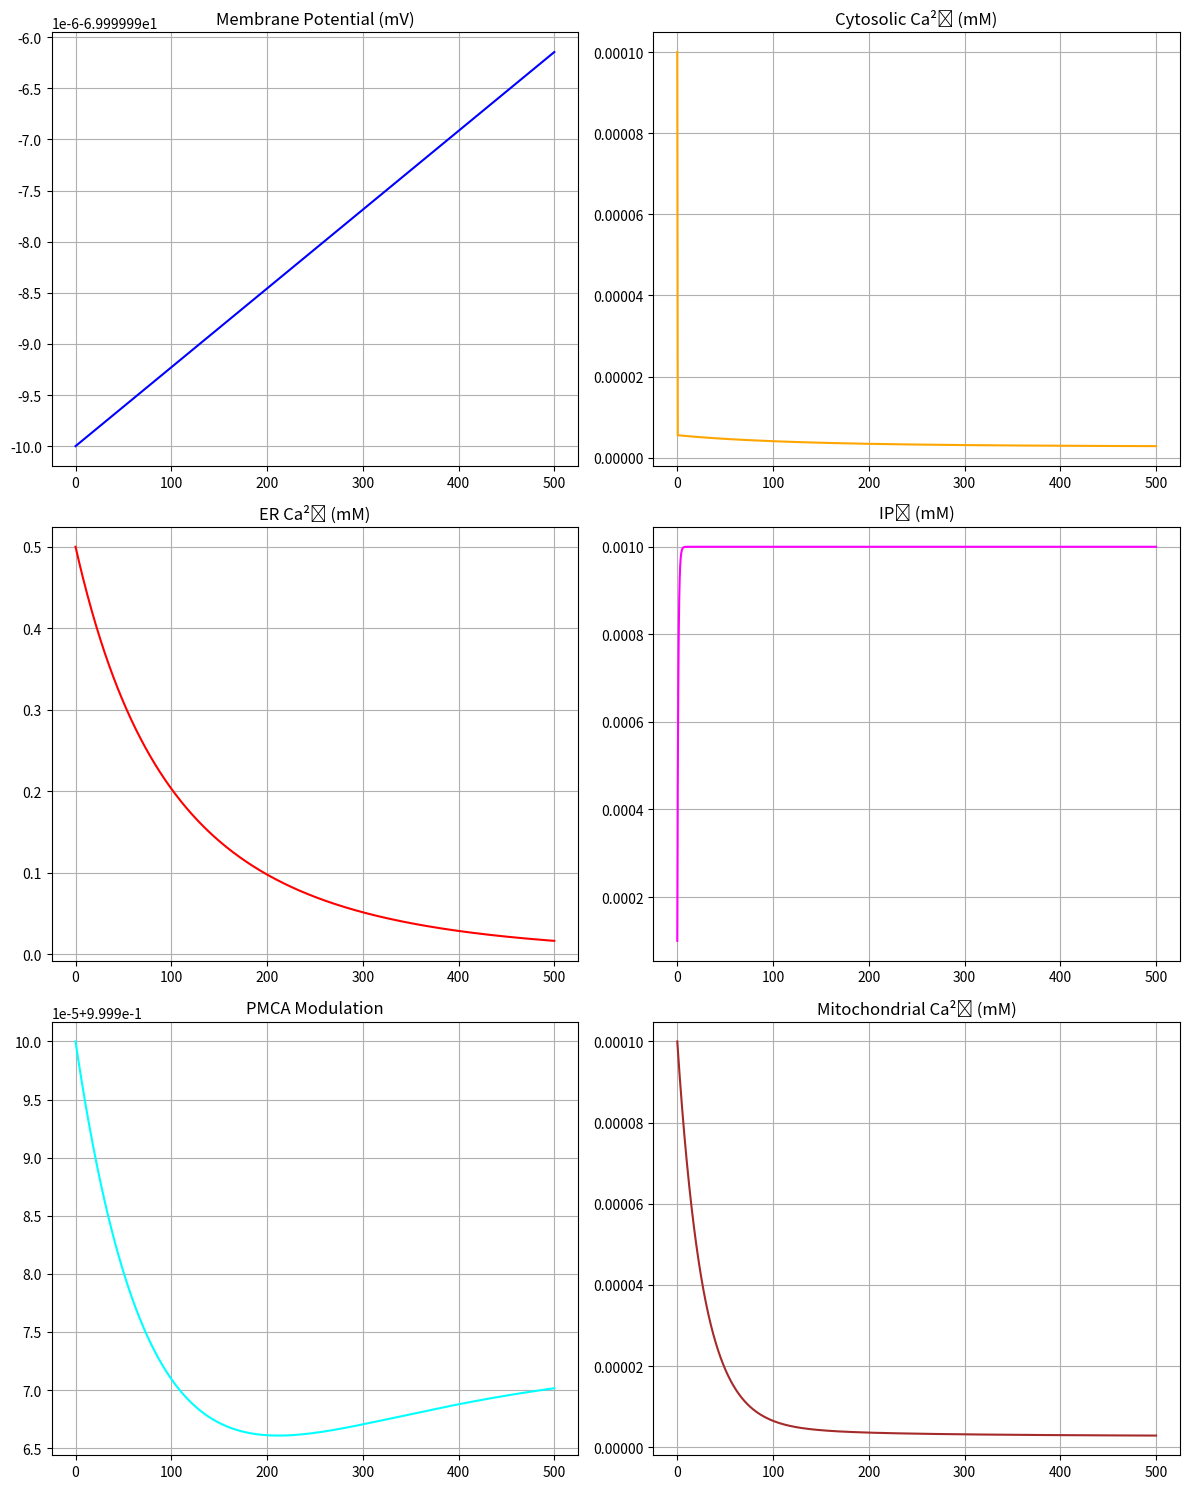
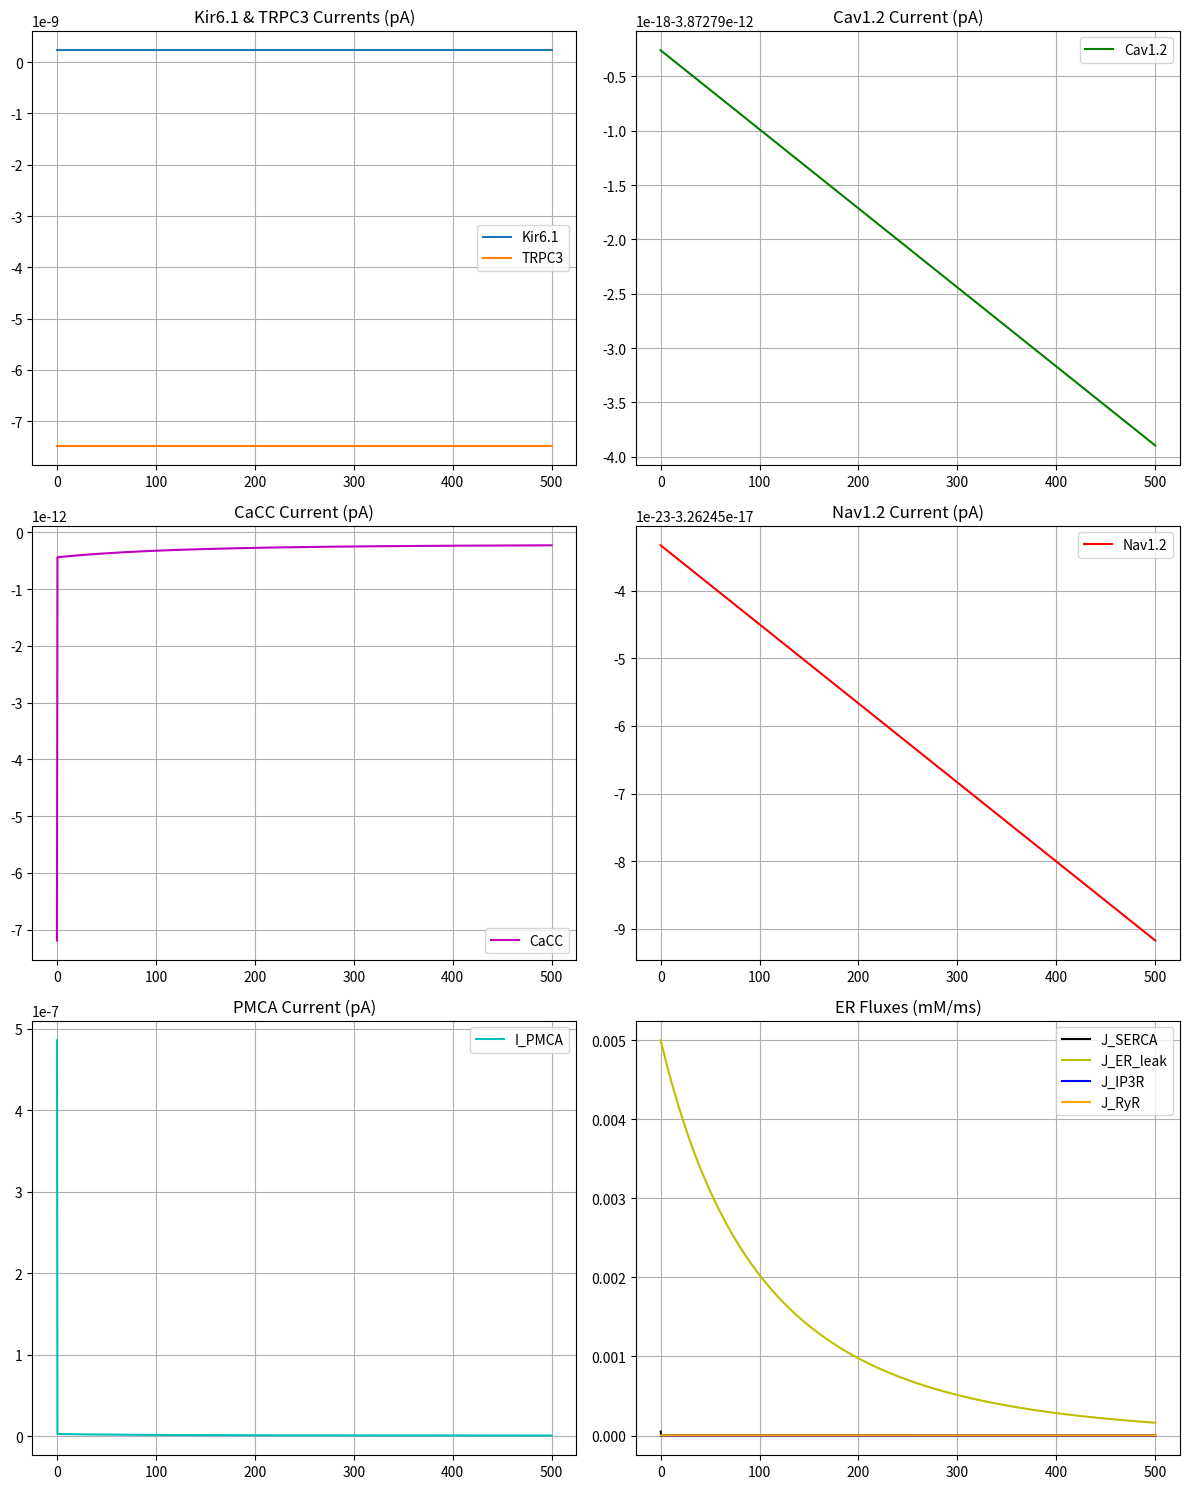

Here is the Python script that generated these plots, in order:
import numpy as np
import matplotlib.pyplot as plt
from scipy.integrate import solve_ivp

##########################################
# Physical constants and cell geometry
faraday_constant = 96485       # C/mol
gas_constant = 8314            # J/(mol*K)
temperature = 310              # K

membrane_capacitance = 0.94    # pF
cell_volume = 2e-12            # L
Vcyto = cell_volume
# Increase ER volume from 20% to 50% of cell volume
ER_volume = cell_volume * 0.5

##########################################
# Ion valences and concentrations (in mM)
valence_K = 1
valence_Ca = 2
valence_Na = 1
valence_Cl = -1

K_out = 6.26
K_in  = 140
Ca_out = 2.0
Ca_in = 0.0001
Na_out = 140
Na_in = 15.38
Cl_out = 110
Cl_in = 9.65

##########################################
# De Young-Keizer IP3R1 Parameters (for detailed IP3 flux)
a1 = 400.0; a2 = 0.2; a3 = 400.0; a4 = 0.2; a5 = 20.0
d1 = 0.13; d2 = 1.049; d3 = 0.9434; d4 = 0.1445; d5 = 82.34e-3
v1 = 90.0
b1 = a1 * d1; b2 = a2 * d2; b3 = a3 * d3; b4 = a4 * d4; b5 = a5 * d5

##########################################
# PMCA parameters
vu = 1540000.0; vm = 2200000.0
aku = 0.303; akmp = 0.14; aru = 1.8; arm = 2.1
p1 = 0.1; p2 = 0.01

##########################################
# Buffer parameters
# Increase cytosolic buffer capacity from 225 µM to 500 µM (i.e. 0.5 mM)
Bscyt = 500e-3   # mM
aKscyt = 0.1
# Convert ER buffer from µM to mM (if needed)
Bser = 2000e-3   # mM
aKser = 1.0
Bm = 111e-3      # mM
aKm = 0.123

##########################################
# Other intracellular Ca2+ handling parameters
calcium_extrusion_rate = 100.0
resting_calcium = 0.001
# Adjust SERCA and leak so that ER Ca remains near 0.5 mM:
k_serca = 0.005       # Reduced maximal SERCA rate
Km_serca = 0.001      # SERCA active at ~1 µM Ca
leak_rate_er = 0.01   # Increased leak

##########################################
# IP3 kinetics parameters (adjusted for a lower resting IP₃)
prodip3 = 0.001
V2ip3 = 0.0125
ak2ip3 = 6.0
V3ip3 = 0.09
ak3ip3 = 0.1; ak4ip3 = 1.0

##########################################
# Mitochondrial parameters
Vmito = Vcyto * 0.08
Pmito = 2.776e-20
psi_mV = 160.0
psi_volts = psi_mV / 1000.0
alphm = 0.2; alphi = 1.0
Vnc = 1.836
aNa = 5000.0; akna = 8000.0; akca = 8.0

##########################################
# Time simulation parameters
simulation_duration = 500   # ms
time_points = 1000

##########################################
# Initial conditions for the state vector (15 states)
# y = [V, Ca_i, ATP, dpmca, Ca_ER, x000, x100, x010, x001, x110, x101, x011, x111, IP3, Ca_m]
initial_voltage = -70         # mV
initial_calcium = Ca_in        # mM
initial_atp = 4.4
initial_dpmca = 1.0
Ca_ER_initial = 0.5
IP3_initial = 0.0001           # mM
Ca_m_initial = 0.0001         # mM

# IP3R1 states (normalized)
x000_initial = 0.27
x100_initial = 0.039
x010_initial = 0.29
x001_initial = 0.17
x110_initial = 0.042
x101_initial = 0.0033
x011_initial = 0.18
x111_initial = 0.0035
total = x000_initial + x100_initial + x010_initial + x001_initial + \
        x110_initial + x101_initial + x011_initial + x111_initial
x000_initial /= total; x100_initial /= total; x010_initial /= total; x001_initial /= total
x110_initial /= total; x101_initial /= total; x011_initial /= total; x111_initial /= total

##########################################
# RNA Expression Data and Scaling Factors
rna_data = {
    'Kir6.1': 15.0,
    'TRPC3': 266.99,
    'IP3R1': 209.82,
    'CaL': 99.48,
    'CaCC': 329.91,
    'Nav': 3.02
}
reference = {
    'Kir6.1': 10.0,
    'TRPC3': 100.0,
    'IP3R': 200.0,
    'CaL': 50.0,
    'CaCC': 100.0,
    'Nav': 3.0
}
translation_efficiency = {
    'Kir6.1': 0.7,
    'TRPC3': 0.5,
    'IP3R': 0.8,
    'CaL': 0.7,
    'CaCC': 0.6,
    'Nav': 0.8
}

scaling_Kir = (rna_data['Kir6.1'] / reference['Kir6.1']) * translation_efficiency['Kir6.1']
scaling_TRPC3 = (rna_data['TRPC3'] / reference['TRPC3']) * translation_efficiency['TRPC3']
scaling_IP3R1 = (rna_data['IP3R1'] / reference['IP3R']) * translation_efficiency['IP3R']
scaling_CaL = (rna_data['CaL'] / reference['CaL']) * translation_efficiency['CaL']
scaling_CaCC = (rna_data['CaCC'] / reference['CaCC']) * translation_efficiency['CaCC']
scaling_Nav = (rna_data['Nav'] / reference['Nav']) * translation_efficiency['Nav']

##########################################
# Functions for reversal potentials, buffering, and channel/flux kinetics
def calculate_reversal_potentials(K_out, K_in, Ca_out, Ca_i, Na_out, Na_in, Cl_out, Cl_in):
    E_K = (gas_constant * temperature / (valence_K * faraday_constant)) * np.log(K_out / K_in)
    E_Ca = (gas_constant * temperature / (valence_Ca * faraday_constant)) * np.log(Ca_out / Ca_i)
    E_Na = (gas_constant * temperature / (valence_Na * faraday_constant)) * np.log(Na_out / Na_in)
    E_Cl = (gas_constant * temperature / (valence_Cl * faraday_constant)) * np.log(Cl_out / Cl_in)
    return E_K, E_Ca, E_Na, E_Cl

def calculate_buffering_factors(Ca_i, Ca_ER):
    Ca_i = max(Ca_i, 1e-12)
    Ca_ER = max(Ca_ER, 1e-12)
    beta_cyt = 1.0 / (1.0 + (Bscyt * aKscyt) / ((aKscyt + Ca_i)**2) + (Bm * aKm) / ((aKm + Ca_i)**2))
    beta_er  = 1.0 / (1.0 + (Bser * aKser) / ((aKser + Ca_ER)**2) + (Bm * aKm) / ((aKm + Ca_ER)**2))
    return beta_cyt, beta_er

def calculate_ip3r_states(Ca_i, IP3, x000, x100, x010, x001, x110, x101, x011, x111):
    Ca_i = max(Ca_i, 1e-12)
    IP3 = max(IP3, 1e-12)
    f1 = b5 * x010 - a5 * Ca_i * x000
    f2 = b1 * x100 - a1 * IP3 * x000
    f3 = b4 * x001 - a4 * Ca_i * x000
    f4 = b5 * x110 - a5 * Ca_i * x100
    f5 = b2 * x101 - a2 * Ca_i * x100
    f6 = b1 * x110 - a1 * IP3 * x010
    f7 = b4 * x011 - a4 * Ca_i * x010
    f8 = b5 * x011 - a5 * Ca_i * x001
    f9 = b3 * x101 - a3 * IP3 * x001
    f10 = b2 * x111 - a2 * Ca_i * x110
    f11 = b5 * x111 - a5 * Ca_i * x101
    f12 = b3 * x111 - a3 * IP3 * x011
    dx000 = f1 + f2 + f3
    dx100 = f4 + f5 - f2
    dx010 = -f1 + f6 + f7
    dx001 = f8 - f3 + f9
    dx110 = -f4 - f6 + f10
    dx101 = f11 - f9 - f5
    dx011 = -f8 - f7 + f12
    dx111 = -f11 - f12 - f10
    return dx000, dx100, dx010, dx001, dx110, dx101, dx011, dx111

def calculate_ip3r_flux(x110, Ca_ER, Ca_i):
    Ca_i = max(Ca_i, 1e-12)
    Ca_ER = max(Ca_ER, 1e-12)
    return v1 * (x110 ** 3) * (Ca_ER - Ca_i)

def calculate_pmca_flux(Ca_i, dpmca):
    Ca_i = max(Ca_i, 1e-12)
    u4 = (vu * (Ca_i ** aru)) / (Ca_i ** aru + aku ** aru)
    u5 = (vm * (Ca_i ** arm)) / (Ca_i ** arm + akmp ** arm)
    cJpmca = (dpmca * u4 + (1 - dpmca) * u5) / (6.6253e5)
    return cJpmca, u4, u5

def calculate_mito_fluxes(Ca_i, Ca_m):
    Ca_i = max(Ca_i, 1e-12)
    Ca_m = max(Ca_m, 1e-12)
    bb = (valence_Ca * psi_volts * faraday_constant) / (gas_constant * temperature)
    exp_neg_bb = np.exp(-bb)
    if np.isinf(exp_neg_bb) or np.isnan(exp_neg_bb):
        exp_neg_bb = 0.0
    J_uni = (Pmito / Vmito) * bb * ((alphm * Ca_i * np.exp(-bb) - alphi * Ca_m) / (np.exp(-bb) - 1))
    som = (aNa ** 3) * Ca_m / (akna ** 3 * akca)
    soe = (aNa ** 3) * Ca_i / (akna ** 3 * akca)
    B = np.exp(0.5 * psi_volts * valence_Ca * faraday_constant / (gas_constant * temperature))
    denominator = (1 + (aNa ** 3 / akna ** 3) + Ca_m / akca + som + (aNa ** 3 / akna ** 3) + Ca_i / akca + soe)
    J_nc = Vnc * (B * som - (1 / B) * soe) / denominator
    return J_uni, J_nc

def ip3_ode(Ca_i, IP3):
    Ca_i = max(Ca_i, 1e-12)
    IP3 = max(IP3, 1e-12)
    prod = prodip3  
    deg1 = V2ip3 * IP3 / (ak2ip3 + IP3)
    deg2 = V3ip3 * IP3 / (ak4ip3 + IP3)
    dIP3dt = prod - deg1 - deg2
    # Clamp IP3 between 1e-5 and 0.001 mM:
    if IP3 + dIP3dt < 1e-5:
        dIP3dt = 1e-5 - IP3
    elif IP3 + dIP3dt > 0.001:
        dIP3dt = 0.001 - IP3
    return dIP3dt

##########################################
# Channel current functions
def calculate_Kir6_1_current(V, ATP, params):
    E_K = params['reversal_potential_K']
    g_Kir = params['conductance_Kir6.1']
    ATP_half = params.get('ATP_half', 4.0)
    n_ATP = params.get('n_ATP', 2)
    f_ATP = 1.0 / (1.0 + (ATP / ATP_half)**n_ATP)
    return g_Kir * f_ATP * (V - E_K)

def calculate_TRPC3_current(V, params):
    reversal_potential_TRPC3 = 0.0
    base_conductance_TRPC3 = params.get('base_conductance_TRPC3', 0.001)
    scaling_factor = params.get('scaling_TRPC3', 1.0)
    return base_conductance_TRPC3 * scaling_factor * (V - reversal_potential_TRPC3)

def calculate_CaCC_current(V, Ca_i, params):
    E_Cl = params['reversal_potential_Cl']
    base_conductance_CaCC = params.get('base_conductance_CaCC', 0.001)
    scaling_factor = params.get('scaling_CaCC', 1.0)
    g_CaCC = base_conductance_CaCC * scaling_factor
    activation = Ca_i / (Ca_i + 0.001)
    return g_CaCC * activation * (V - E_Cl)

def calculate_Nav1_2_current(V, params):
    E_Na = params['reversal_potential_Na']
    g_Nav = params['conductance_Nav1.2']
    V_half_m = params.get('V_half_m_Nav', -35)
    k_m = params.get('k_m_Nav', 6)
    V_half_h = params.get('V_half_h_Nav', -60)
    k_h = params.get('k_h_Nav', 6)
    m_inf = 1.0 / (1.0 + np.exp(-(V - V_half_m) / k_m))
    h_inf = 1.0 / (1.0 + np.exp((V - V_half_h) / k_h))
    return g_Nav * (m_inf**3) * h_inf * (V - E_Na)

def calculate_currents(V, Ca_i, ATP, dpmca, Ca_ER, x110, IP3, params):
    Ca_i = max(Ca_i, 1e-12)
    Ca_ER = max(Ca_ER, 1e-12)
    
    I_Kir6_1 = calculate_Kir6_1_current(V, ATP, params)
    I_TRPC3 = calculate_TRPC3_current(V, params)
    
    # L-type Ca2+ (Cav1.2) gating
    d_inf = 1 / (1 + np.exp(-(V - params['activation_midpoint_CaL']) / params['activation_slope_CaL']))
    f_inf = 1 / (1 + np.exp((V - params['inactivation_midpoint_CaL']) / params['inactivation_slope_CaL'])) \
            + params['amplitude_factor_CaL'] / (1 + np.exp((params['voltage_shift_CaL'] - V) / params['slope_factor_CaL']))
    I_CaL = params['conductance_CaL'] * d_inf * f_inf * (V - params['reversal_potential_Ca'])
    
    I_CaCC = calculate_CaCC_current(V, Ca_i, params)
    I_Nav1_2 = calculate_Nav1_2_current(V, params)
    
    cJpmca, _, _ = calculate_pmca_flux(Ca_i, dpmca)
    I_PMCA = cJpmca * valence_Ca * faraday_constant * Vcyto * 1e6
    J_SERCA = params['k_serca'] * (Ca_i ** 2) / (Ca_i ** 2 + params['Km_serca'] ** 2)
    J_ER_leak = params['leak_rate_er'] * (Ca_ER - Ca_i)
    J_IP3R = calculate_ip3r_flux(x110, Ca_ER, Ca_i) * params['conductance_IP3R1']
    J_RyR = params['conductance_RyR'] * (Ca_i / (Ca_i + 0.3)) * (Ca_ER - Ca_i)
    
    return (I_Kir6_1, I_TRPC3, I_CaL, I_CaCC, I_Nav1_2,
            d_inf, f_inf, I_PMCA, J_SERCA, J_ER_leak, J_IP3R, J_RyR)

##########################################
# Full ODE model (15 states)
def model(t, y, params):
    # y = [V, Ca_i, ATP, dpmca, Ca_ER, x000, x100, x010, x001, x110, x101, x011, x111, IP3, Ca_m]
    (V, Ca_i, ATP, dpmca, Ca_ER,
     x000, x100, x010, x001, x110, x101, x011, x111,
     IP3, Ca_m) = y
    Ca_i = max(Ca_i, 1e-12)
    Ca_ER = max(Ca_ER, 1e-12)
    
    beta_cyt, beta_er = calculate_buffering_factors(Ca_i, Ca_ER)
    dx000, dx100, dx010, dx001, dx110, dx101, dx011, dx111 = \
         calculate_ip3r_states(Ca_i, IP3, x000, x100, x010, x001, x110, x101, x011, x111)
    
    (I_Kir6_1, I_TRPC3, I_CaL, I_CaCC, I_Nav1_2,
     d_inf, f_inf, I_PMCA, J_SERCA, J_ER_leak, J_IP3R, J_RyR) = \
         calculate_currents(V, Ca_i, ATP, dpmca, Ca_ER, x110, IP3, params)
    
    # Membrane potential dynamics (pA/pF gives mV/ms):
    dV_dt = -(I_Kir6_1 + I_TRPC3 + I_CaL + I_CaCC + I_Nav1_2) / membrane_capacitance
    
    # Calcium dynamics (mM/ms):
    # Influx via L-type channels (plus 10% of TRPC3) and efflux via PMCA.
    f_TRPC = 0.1
    Ca_influx = (-I_CaL - f_TRPC * I_TRPC3) / (2 * faraday_constant * cell_volume)
    Ca_efflux = -I_PMCA / (2 * faraday_constant * cell_volume)
    dCa_dt = beta_cyt * (Ca_influx + Ca_efflux + J_ER_leak + J_IP3R + J_RyR - J_SERCA)
    
    dCa_ER_dt = beta_er * (Vcyto / ER_volume) * (J_SERCA - J_ER_leak - J_IP3R - J_RyR)
    
    # PMCA modulation dynamics:
    w1 = p1 * Ca_i
    w2 = p2
    taom = 1 / (w1 + w2)
    dpmcainf = w2 / (w1 + w2)
    ddpmca_dt = (dpmcainf - dpmca) / taom
    
    dIP3_dt = ip3_ode(Ca_i, IP3)
    
    # Mitochondrial Ca²⁺ dynamics:
    J_uni, J_nc = calculate_mito_fluxes(Ca_i, Ca_m)
    dCa_m_dt = J_uni - J_nc
    
    return [dV_dt, dCa_dt, 0, ddpmca_dt, dCa_ER_dt,
            dx000, dx100, dx010, dx001, dx110, dx101, dx011, dx111,
            dIP3_dt, dCa_m_dt]

##########################################
# Run simulation
def run_simulation(params):
    t_span = (0, params['simulation_duration'])
    t_eval = np.linspace(0, params['simulation_duration'], params['time_points'])
    y0 = [params['initial_voltage'],
          params['initial_calcium'],
          params['initial_atp'],
          params['initial_dpmca'],
          params['Ca_ER_initial'],
          x000_initial, x100_initial, x010_initial, x001_initial, x110_initial,
          x101_initial, x011_initial, x111_initial,
          IP3_initial,
          Ca_m_initial]
    # Use LSODA for faster and adaptive integration.
    sol = solve_ivp(model, t_span, y0, t_eval=t_eval, method='LSODA', args=(params,), dense_output=True)
    return sol

##########################################
# Plotting and CSV export functions
def plot_and_export(sol, params):
    t = sol.t
    V = sol.y[0]
    Ca_i = sol.y[1]
    Ca_ER = sol.y[4]
    IP3 = sol.y[13]
    dpmca = sol.y[3]
    Ca_m = sol.y[14]
    
    # Figure 1: Cellular States
    fig1, axs1 = plt.subplots(3, 2, figsize=(12, 15))
    axs1[0, 0].plot(t, V, 'b')
    axs1[0, 0].set_title('Membrane Potential (mV)')
    axs1[0, 1].plot(t, Ca_i, 'orange')
    axs1[0, 1].set_title('Cytosolic Ca²⁺ (mM)')
    axs1[1, 0].plot(t, Ca_ER, 'red')
    axs1[1, 0].set_title('ER Ca²⁺ (mM)')
    axs1[1, 1].plot(t, IP3, 'magenta')
    axs1[1, 1].set_title('IP₃ (mM)')
    axs1[2, 0].plot(t, dpmca, 'cyan')
    axs1[2, 0].set_title('PMCA Modulation')
    axs1[2, 1].plot(t, Ca_m, 'brown')
    axs1[2, 1].set_title('Mitochondrial Ca²⁺ (mM)')
    for ax in axs1.flat:
        ax.grid(True)
    fig1.tight_layout()
    plt.show()
    
    # Figure 2: Currents and ER Fluxes
    n_points = len(t)
    I_Kir6_1_arr = np.zeros(n_points)
    I_TRPC3_arr = np.zeros(n_points)
    I_CaL_arr = np.zeros(n_points)
    I_CaCC_arr = np.zeros(n_points)
    I_Nav1_2_arr = np.zeros(n_points)
    I_PMCA_arr = np.zeros(n_points)
    J_SERCA_arr = np.zeros(n_points)
    J_ER_leak_arr = np.zeros(n_points)
    J_IP3R_arr = np.zeros(n_points)
    J_RyR_arr = np.zeros(n_points)
    d_inf_arr = np.zeros(n_points)
    f_inf_arr = np.zeros(n_points)
    
    for i in range(n_points):
        current_V = V[i]
        current_Ca_i = max(Ca_i[i], 1e-12)
        current_Ca_ER = max(Ca_ER[i], 1e-12)
        current_IP3 = IP3[i]
        current_dpmca = dpmca[i]
        current_x110 = sol.y[9][i]
        (I_Kir6_1_arr[i], I_TRPC3_arr[i], I_CaL_arr[i], I_CaCC_arr[i],
         I_Nav1_2_arr[i], d_inf_arr[i], f_inf_arr[i], I_PMCA_arr[i],
         J_SERCA_arr[i], J_ER_leak_arr[i], J_IP3R_arr[i], J_RyR_arr[i]) = \
             calculate_currents(current_V, current_Ca_i, params['initial_atp'],
                                current_dpmca, current_Ca_ER, current_x110, current_IP3, params)
    
    fig2, axs2 = plt.subplots(3, 2, figsize=(12, 15))
    axs2[0, 0].plot(t, I_Kir6_1_arr, label='Kir6.1')
    axs2[0, 0].plot(t, I_TRPC3_arr, label='TRPC3')
    axs2[0, 0].set_title('Kir6.1 & TRPC3 Currents (pA)')
    axs2[0, 0].legend(); axs2[0, 0].grid(True)
    axs2[0, 1].plot(t, I_CaL_arr, 'g', label='Cav1.2')
    axs2[0, 1].set_title('Cav1.2 Current (pA)')
    axs2[0, 1].legend(); axs2[0, 1].grid(True)
    axs2[1, 0].plot(t, I_CaCC_arr, 'm', label='CaCC')
    axs2[1, 0].set_title('CaCC Current (pA)')
    axs2[1, 0].legend(); axs2[1, 0].grid(True)
    axs2[1, 1].plot(t, I_Nav1_2_arr, 'r', label='Nav1.2')
    axs2[1, 1].set_title('Nav1.2 Current (pA)')
    axs2[1, 1].legend(); axs2[1, 1].grid(True)
    axs2[2, 0].plot(t, I_PMCA_arr, 'c', label='I_PMCA')
    axs2[2, 0].set_title('PMCA Current (pA)')
    axs2[2, 0].legend(); axs2[2, 0].grid(True)
    axs2[2, 1].plot(t, J_SERCA_arr, 'k', label='J_SERCA')
    axs2[2, 1].plot(t, J_ER_leak_arr, 'y', label='J_ER_leak')
    axs2[2, 1].plot(t, J_IP3R_arr, 'b', label='J_IP3R')
    axs2[2, 1].plot(t, J_RyR_arr, 'orange', label='J_RyR')
    axs2[2, 1].set_title('ER Fluxes (mM/ms)')
    axs2[2, 1].legend(); axs2[2, 1].grid(True)
    fig2.tight_layout()
    plt.show()
    
    # Export states every 10 ms
    t_csv = np.arange(0, params['simulation_duration'] + 1e-9, 10)
    states_interp = sol.sol(t_csv)
    # Columns: time, V, Ca_i, Ca_ER, IP3, dpmca, Ca_m
    states_data = np.column_stack((t_csv, states_interp[0, :], states_interp[1, :],
                                     states_interp[4, :], states_interp[13, :],
                                     states_interp[3, :], states_interp[14, :]))
    header_states = "time,V,Ca_i,Ca_ER,IP3,dpmca,Ca_m"
    np.savetxt("states_output.csv", states_data, delimiter=",", header=header_states, comments="")
    
    # Compute currents every 10 ms:
    n_csv = len(t_csv)
    I_Kir6_1_csv = np.zeros(n_csv)
    I_TRPC3_csv = np.zeros(n_csv)
    I_CaL_csv = np.zeros(n_csv)
    I_CaCC_csv = np.zeros(n_csv)
    I_Nav1_2_csv = np.zeros(n_csv)
    I_PMCA_csv = np.zeros(n_csv)
    J_SERCA_csv = np.zeros(n_csv)
    J_ER_leak_csv = np.zeros(n_csv)
    J_IP3R_csv = np.zeros(n_csv)
    J_RyR_csv = np.zeros(n_csv)
    d_inf_csv = np.zeros(n_csv)
    f_inf_csv = np.zeros(n_csv)
    
    states_for_currents = sol.sol(t_csv)
    for i in range(n_csv):
        V_i = states_for_currents[0, i]
        Ca_i_i = max(states_for_currents[1, i], 1e-12)
        Ca_ER_i = max(states_for_currents[4, i], 1e-12)
        IP3_i = states_for_currents[13, i]
        dpmca_i = states_for_currents[3, i]
        x110_i = states_for_currents[9, i]
        (I_Kir6_1_csv[i], I_TRPC3_csv[i], I_CaL_csv[i], I_CaCC_csv[i],
         I_Nav1_2_csv[i], d_inf_csv[i], f_inf_csv[i], I_PMCA_csv[i],
         J_SERCA_csv[i], J_ER_leak_csv[i], J_IP3R_csv[i], J_RyR_csv[i]) = \
             calculate_currents(V_i, Ca_i_i, params['initial_atp'],
                                dpmca_i, Ca_ER_i, x110_i, IP3_i, params)
    
    currents_data = np.column_stack((t_csv, I_Kir6_1_csv, I_TRPC3_csv, I_CaL_csv,
                                       I_CaCC_csv, I_Nav1_2_csv, I_PMCA_csv,
                                       J_SERCA_csv, J_ER_leak_csv, J_IP3R_csv,
                                       J_RyR_csv, d_inf_csv, f_inf_csv))
    header_currents = ("time,I_Kir6_1,I_TRPC3,I_CaL,I_CaCC,I_Nav1_2,"
                         "I_PMCA,J_SERCA,J_ER_leak,J_IP3R,J_RyR,d_inf,f_inf")
    np.savetxt("currents_output.csv", currents_data, delimiter=",", header=header_currents, comments="")

##########################################
# Parameter dictionary setup with updated conductances from CSV
params = {
    'K_out': K_out, 'K_in': K_in, 'Ca_out': Ca_out, 'Ca_in': Ca_in,
    'Na_out': Na_out, 'Na_in': Na_in, 'Cl_out': Cl_out, 'Cl_in': Cl_in,
    
    # Scale channel conductances with RNA data and updated unitary conductances:
    'conductance_Kir6.1': 37.5e-12 * scaling_Kir,  # Using 37.5 pS from CSV (35-40 pS range)
    'base_conductance_TRPC3': 80e-12,  # Using 80 pS from CSV
    'scaling_TRPC3': scaling_TRPC3,
    'conductance_CaL': 25e-12 * scaling_CaL,  # Using 25 pS from CSV
    'base_conductance_CaCC': 8e-12,  # Using 8 pS from CSV
    'scaling_CaCC': scaling_CaCC,
    'conductance_IP3R1': 80e-12 * scaling_IP3R1,  # Using 80 pS from CSV (70-90 pS range)
    'conductance_RyR': 0.01,  # Keeping original as not in CSV
    'conductance_Nav1.2': 15e-12 * scaling_Nav,  # Using 15 pS from CSV
    
    'k_serca': k_serca, 'Km_serca': Km_serca,
    'leak_rate_er': leak_rate_er, 'k_ncx': 0.0,
    'calcium_extrusion_rate': calcium_extrusion_rate,
    'resting_calcium': resting_calcium,
    
    'prodip3': prodip3, 'V2ip3': V2ip3, 'ak2ip3': ak2ip3,
    'V3ip3': V3ip3, 'ak3ip3': ak3ip3, 'ak4ip3': ak4ip3,
    
    'vu': vu, 'vm': vm, 'aku': aku, 'akmp': akmp, 'aru': aru, 'arm': arm,
    'initial_dpmca': initial_dpmca,
    
    # Voltage‐dependent parameters for L‐type Ca2+ channels:
    'activation_midpoint_CaL': -40,
    'activation_slope_CaL': 4,
    'inactivation_midpoint_CaL': -45,
    'inactivation_slope_CaL': 5,
    'voltage_shift_CaL': 50,
    'slope_factor_CaL': 20,
    'amplitude_factor_CaL': 0.6,
    
    # Additional parameters for Nav1.2 gating:
    'V_half_m_Nav': -35, 'k_m_Nav': 6,
    'V_half_h_Nav': -60, 'k_h_Nav': 6,
    
    # For Kir6.1 ATP sensitivity:
    'ATP_half': 4.0, 'n_ATP': 2,
    
    'simulation_duration': simulation_duration,
    'time_points': time_points,
    'initial_voltage': initial_voltage,
    'initial_calcium': initial_calcium,
    'initial_atp': initial_atp,
    'Ca_ER_initial': Ca_ER_initial
}

# Calculate reversal potentials and update parameters
E_K, E_Ca, E_Na, E_Cl = calculate_reversal_potentials(params['K_out'], params['K_in'],
                                                       params['Ca_out'], params['Ca_in'],
                                                       params['Na_out'], params['Na_in'],
                                                       params['Cl_out'], params['Cl_in'])
params.update({
    'reversal_potential_K': E_K,
    'reversal_potential_Ca': E_Ca,
    'reversal_potential_Na': E_Na,
    'reversal_potential_Cl': E_Cl
})

##########################################
# Run simulation and export plots/CSV
if __name__ == '__main__':
    sol = run_simulation(params)
    plot_and_export(sol, params)